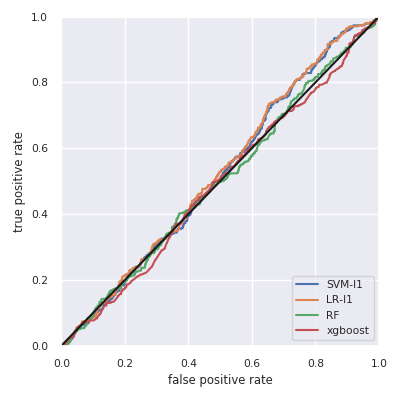

The file beside this chart, header and first rows:
, skl-SVM-l1, skl-LR-l1, skl-RF, xgboost
Accuracy, 0.789, 0.789, 0.789, 0.789
F1w, 0.697, 0.697, 0.697, 0.697
AUC, 0.52, 0.526, 0.499, 0.491
